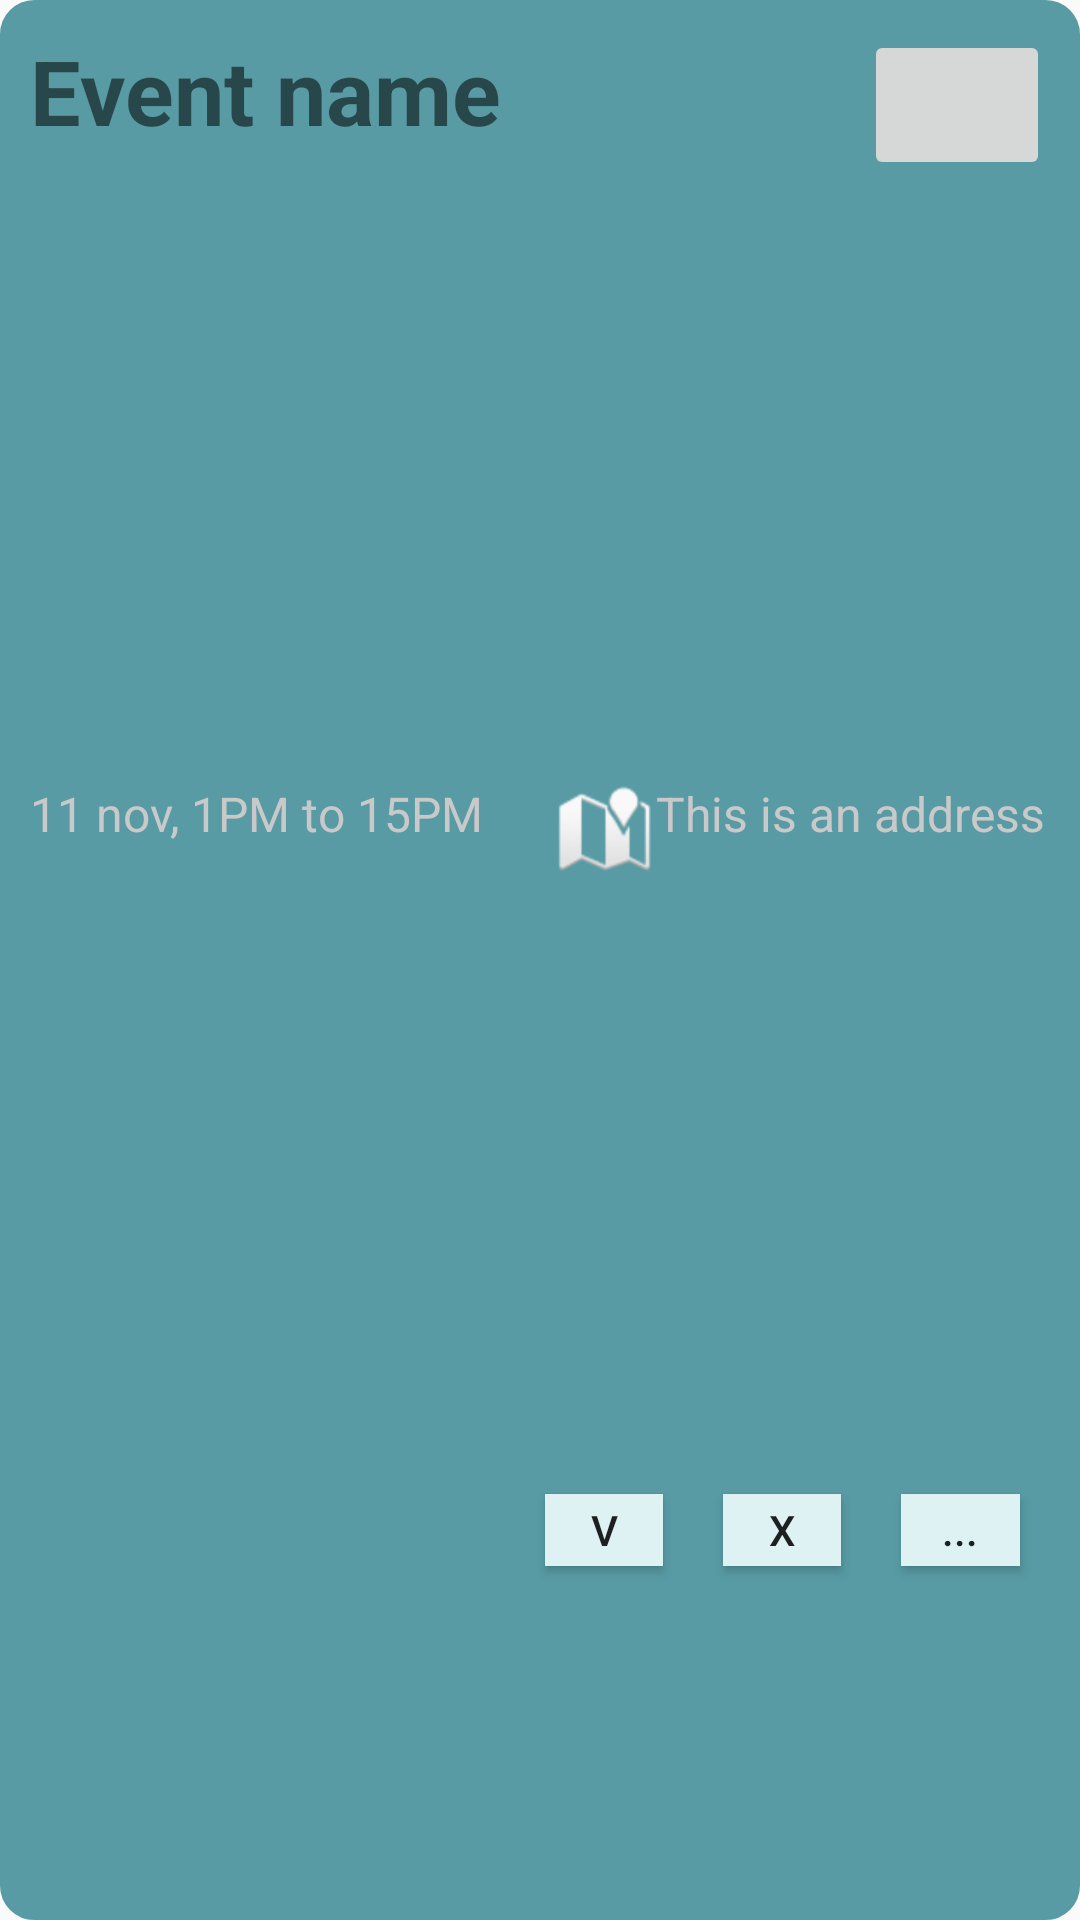

Android layout source for this screen:
<!-- AndroidManifest.xml: application theme AppTheme -->
<!-- res/layout/fragment_event_request.xml -->
<?xml version="1.0" encoding="utf-8"?>
<LinearLayout xmlns:android="http://schemas.android.com/apk/res/android"
    xmlns:app="http://schemas.android.com/apk/res-auto"
    xmlns:tools="http://schemas.android.com/tools"
    android:layout_width="match_parent"
    android:layout_height="wrap_content"
    android:layout_margin="20dp"
    android:background="@drawable/single_event_bg"
    android:orientation="vertical"
    android:padding="10dp">

    <LinearLayout
        android:layout_width="match_parent"
        android:layout_height="wrap_content"
        android:layout_weight="1"
        android:orientation="horizontal">

        <TextView
            android:id="@+id/eventName"
            android:layout_width="242dp"
            android:layout_height="wrap_content"
            android:layout_weight="3"
            android:text="@string/EventName"
            android:textSize="30sp"
            android:textStyle="bold" />

        <ImageButton
            android:id="@+id/profileButton"
            android:layout_width="50dp"
            android:layout_height="50dp"
            android:layout_weight="1"
            tools:ignore="SpeakableTextPresentCheck"
            tools:src="@tools:sample/avatars" />

    </LinearLayout>

    <Space
        android:layout_width="match_parent"
        android:layout_height="5dp"
        android:layout_weight="1" />

    <LinearLayout
        android:layout_width="match_parent"
        android:layout_height="wrap_content"
        android:layout_weight="1"
        android:dividerPadding="20dp"
        android:orientation="horizontal">

        <TextView
            android:id="@+id/schedule"
            android:layout_width="match_parent"
            android:layout_height="wrap_content"
            android:layout_weight="1"
            android:text="@string/Date"
            android:textColor="@color/colorGrey"
            android:textSize="16sp" />

        <LinearLayout
            android:layout_width="match_parent"
            android:layout_height="match_parent"
            android:layout_marginLeft="5dp"
            android:layout_weight="1"
            android:orientation="horizontal">

            <ImageView
                android:id="@+id/imageView"
                android:layout_width="wrap_content"
                android:layout_height="wrap_content"
                android:layout_weight="1"
                android:src="@android:drawable/ic_dialog_map" />

            <TextView
                android:id="@+id/location"
                android:layout_width="wrap_content"
                android:layout_height="wrap_content"
                android:layout_weight="1"
                android:text="@string/Location"
                android:textColor="@color/colorGrey"
                android:textSize="16sp" />

        </LinearLayout>

    </LinearLayout>

    <Space
        android:layout_width="match_parent"
        android:layout_height="10dp"
        android:layout_weight="1" />

    <LinearLayout
        android:layout_width="match_parent"
        android:layout_height="wrap_content"
        android:layout_weight="1"
        android:orientation="horizontal">

        <Space
            android:layout_width="wrap_content"
            android:layout_height="wrap_content"
            android:layout_weight="5" />

        <Button
            android:id="@+id/acceptButton"
            android:layout_width="7dp"
            android:layout_height="24dp"
            android:layout_margin="10dp"
            android:layout_weight="1"
            android:background="@color/lightBlue"
            android:text="V"
            android:textAlignment="center" />

        <Button
            android:id="@+id/refuseButton"
            android:layout_width="7dp"
            android:layout_height="24dp"
            android:layout_margin="10dp"
            android:layout_weight="1"
            android:background="@color/lightBlue"
            android:text="X"
            android:textAlignment="center" />

        <Button
            android:id="@+id/infoButton"
            android:layout_width="7dp"
            android:layout_height="24dp"
            android:layout_margin="10dp"
            android:layout_weight="1"
            android:background="@color/lightBlue"
            android:text="..."
            android:textAlignment="center" />
    </LinearLayout>

</LinearLayout>
<!-- resources referenced by this layout -->
<resources>
  <color name="colorGrey">#c9c9c9</color>
  <color name="lightBlue">#DEF2F3</color>
  <!-- drawable single_event_bg (drawable) -->
  <?xml version="1.0" encoding="UTF-8"?>
  <shape xmlns:android="http://schemas.android.com/apk/res/android">
      <solid android:color="@color/colorTealBackground"/>
      <stroke android:width="3dp" android:color="@color/colorTealBackground" />
      <corners android:radius="10dp"/>
      <padding android:left="0dp" android:top="0dp" android:right="0dp" android:bottom="0dp" />
  </shape>
  <string name="Date">11 nov, 1PM to 15PM</string>
  <string name="EventName">Event name</string>
  <string name="Location">This is an address</string>
  <style name="AppTheme" parent="Theme.AppCompat.Light.DarkActionBar">
          
          <item name="colorPrimary">@color/colorPrimary</item>
          <item name="colorPrimaryDark">@color/colorPrimaryDark</item>
          <item name="colorAccent">@color/colorAccent</item>
      </style>
  <color name="colorTealBackground">#589BA4</color>
  <color name="colorPrimary">#008577</color>
  <color name="colorPrimaryDark">#00574B</color>
  <color name="colorAccent">#D81B60</color>
</resources>
